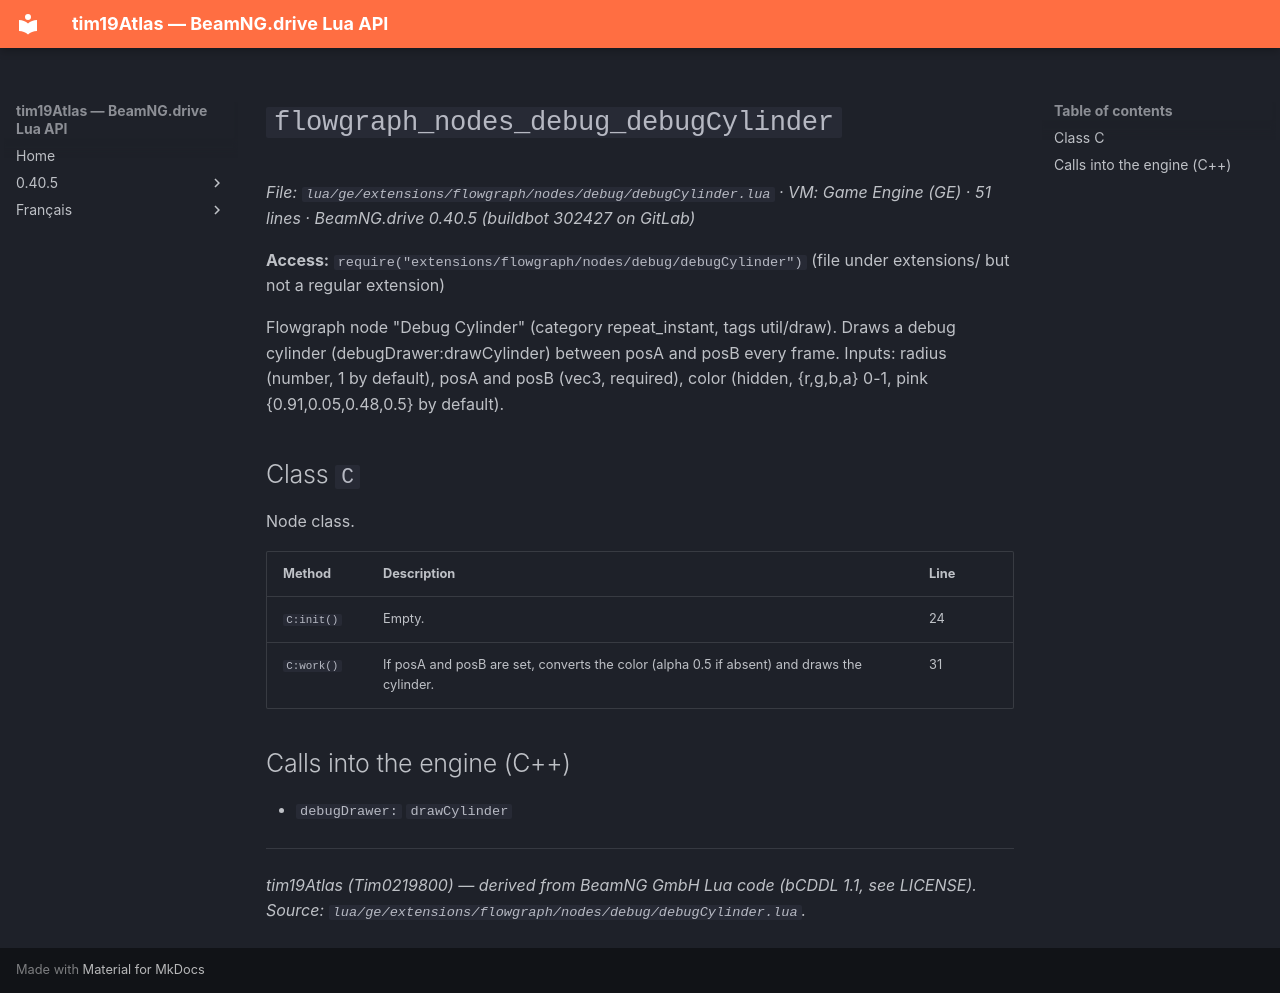

repository: Tim0219800/beamng-lua-atlas · page: 0.40.5/ge/extensions/flowgraph/nodes/debug/debugCylinder.html · generator: mkdocs

# `flowgraph_nodes_debug_debugCylinder`

*File: `lua/ge/extensions/flowgraph/nodes/debug/debugCylinder.lua` · VM: Game Engine (GE) · 51 lines · BeamNG.drive 0.40.5 (buildbot 302427 on GitLab)*

**Access:** `require("extensions/flowgraph/nodes/debug/debugCylinder")` (file under extensions/ but not a regular extension)

Flowgraph node "Debug Cylinder" (category repeat_instant, tags util/draw). Draws a debug cylinder (debugDrawer:drawCylinder) between posA and posB every frame. Inputs: radius (number, 1 by default), posA and posB (vec3, required), color (hidden, {r,g,b,a} 0-1, pink {0.91,0.05,0.48,0.5} by default).

## Class `C`

Node class.

| Method | Description | Line |
|---|---|---|
| `C:init()` | Empty. | 24 |
| `C:work()` | If posA and posB are set, converts the color (alpha 0.5 if absent) and draws the cylinder. | 31 |

## Calls into the engine (C++)

- `debugDrawer:` `drawCylinder`

---
*tim19Atlas (Tim0219800) — derived from BeamNG GmbH Lua code (bCDDL 1.1, see LICENSE). Source: `lua/ge/extensions/flowgraph/nodes/debug/debugCylinder.lua`.*
